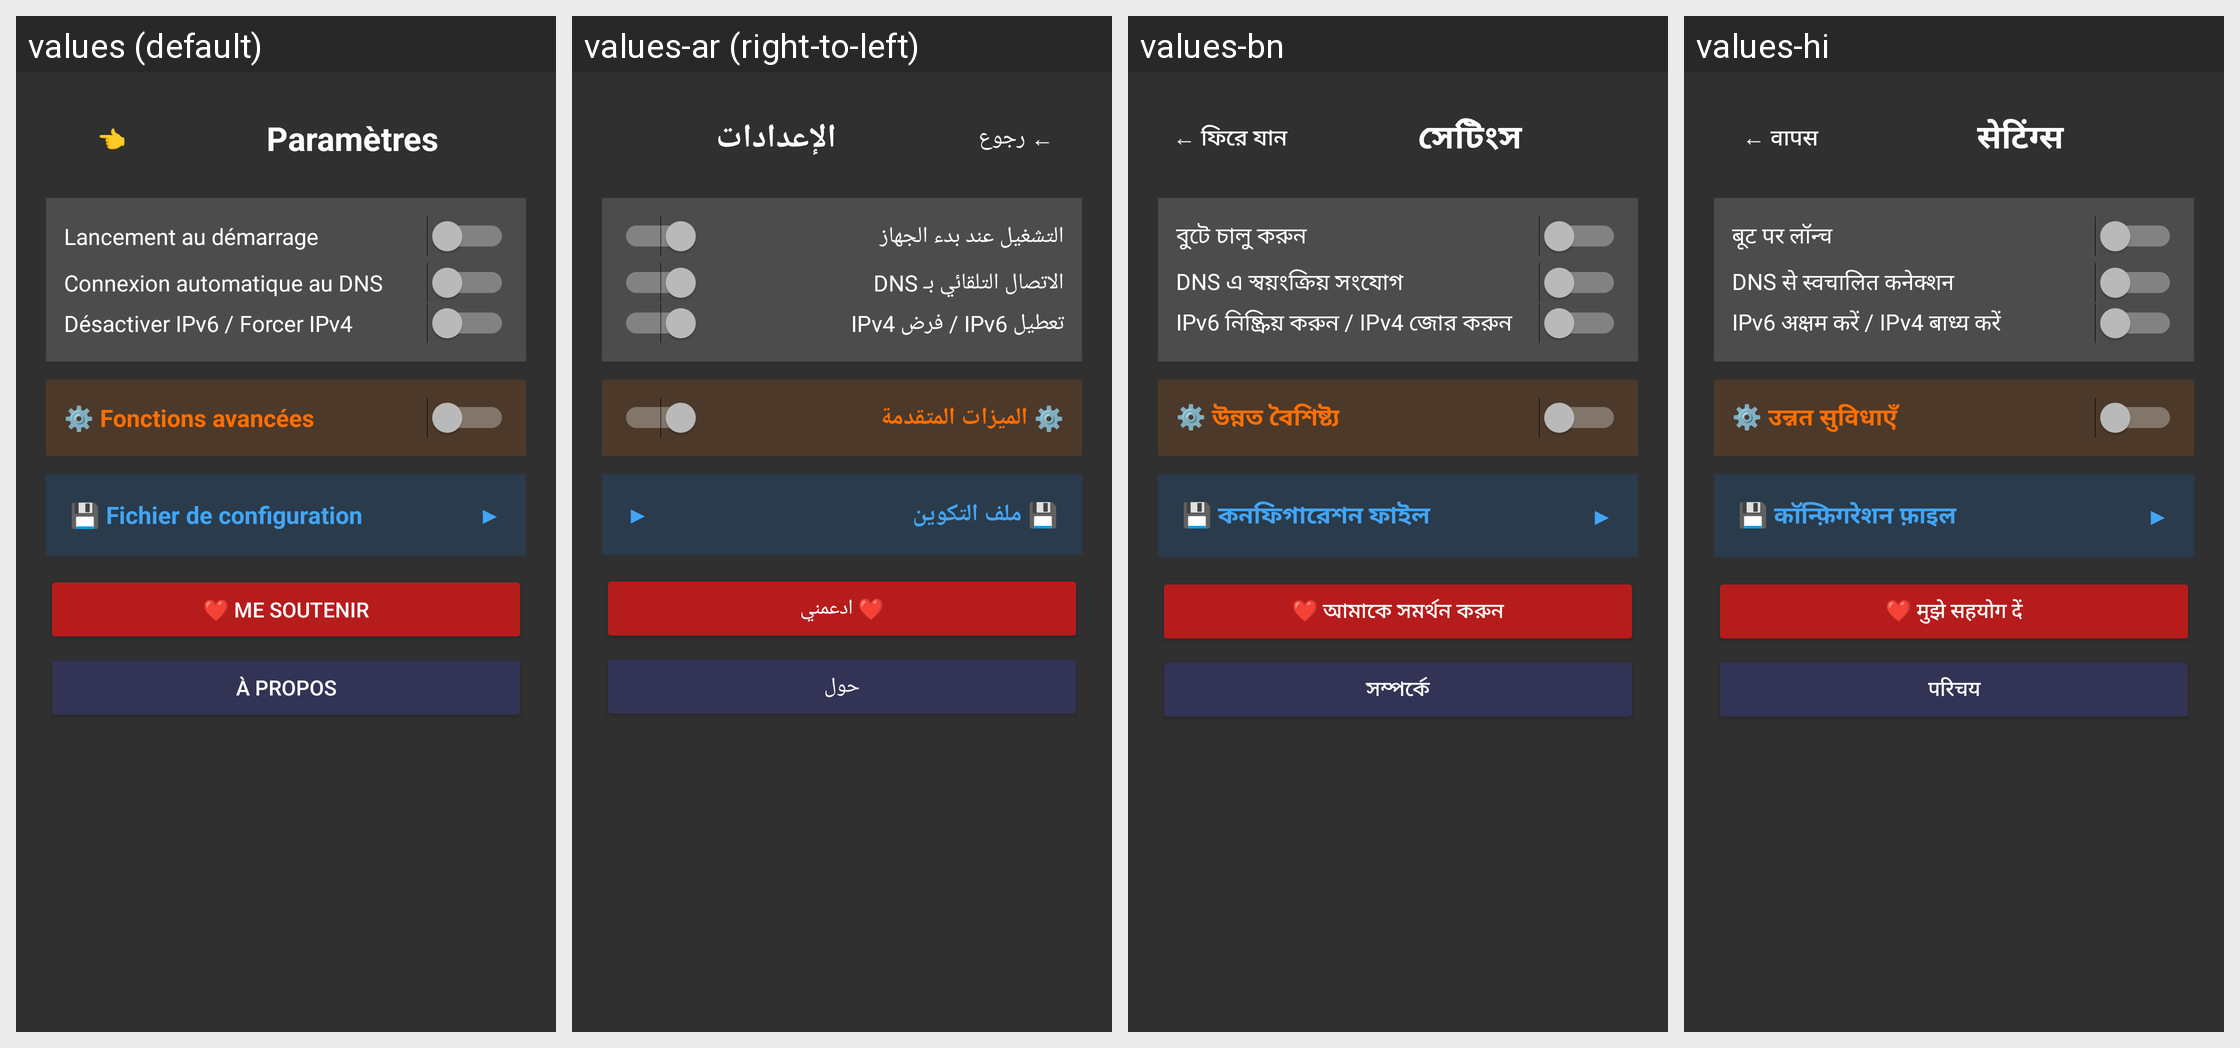

Here is an Android app screen in its default locale and in the app's own translations. Write out the translated-string differences for the strings that appear on this screen.
Android screen res/layout/activity_settings.xml rendered under 4 locales, left to right: values (default), values-ar (right-to-left), values-bn, values-hi. Device: Nexus 5 (rendered at 1080×1920; each locale shown at half size, 540×960, under a caption strip naming it); theme Theme.AppCompat.NoActionBar.
Other locales in the repository, not shown: values-de, values-en, values-es, values-it, values-ja, values-pt-rBR, values-ru, values-zh-rCN.
Strings drawn on this screen, with the default value and each locale's value (text and hints the layout hard-codes, and strings that could not be matched under every locale, appear in the picture but are not listed):

back_arrow
  values: 👈
  values-ar: ← رجوع
  values-bn: ← ফিরে যান
  values-hi: ← वापस

settings_title
  values: Paramètres
  values-ar: الإعدادات
  values-bn: সেটিংস
  values-hi: सेटिंग्स

auto_start_label
  values: Lancement au démarrage
  values-ar: التشغيل عند بدء الجهاز
  values-bn: বুটে চালু করুন
  values-hi: बूट पर लॉन्च

auto_reconnect_label
  values: Connexion automatique au DNS
  values-ar: الاتصال التلقائي بـ DNS
  values-bn: DNS এ স্বয়ংক্রিয় সংযোগ
  values-hi: DNS से स्वचालित कनेक्शन

disable_ipv6_label
  values: Désactiver IPv6 / Forcer IPv4
  values-ar: تعطيل IPv6 / فرض IPv4
  values-bn: IPv6 নিষ্ক্রিয় করুন / IPv4 জোর করুন
  values-hi: IPv6 अक्षम करें / IPv4 बाध्य करें

advanced_features_title
  values: ⚙️ Fonctions avancées
  values-ar: ⚙️ الميزات المتقدمة
  values-bn: ⚙️ উন্নত বৈশিষ্ট্য
  values-hi: ⚙️ उन्नत सुविधाएँ

import_export_title
  values: 💾 Fichier de configuration
  values-ar: 💾 ملف التكوين
  values-bn: 💾 কনফিগারেশন ফাইল
  values-hi: 💾 कॉन्फ़िगरेशन फ़ाइल

support_us_button
  values: ❤️ Me soutenir
  values-ar: ❤️ ادعمني
  values-bn: ❤️ আমাকে সমর্থন করুন
  values-hi: ❤️ मुझे सहयोग दें

about
  values: À propos
  values-ar: حول
  values-bn: সম্পর্কে
  values-hi: परिचय
